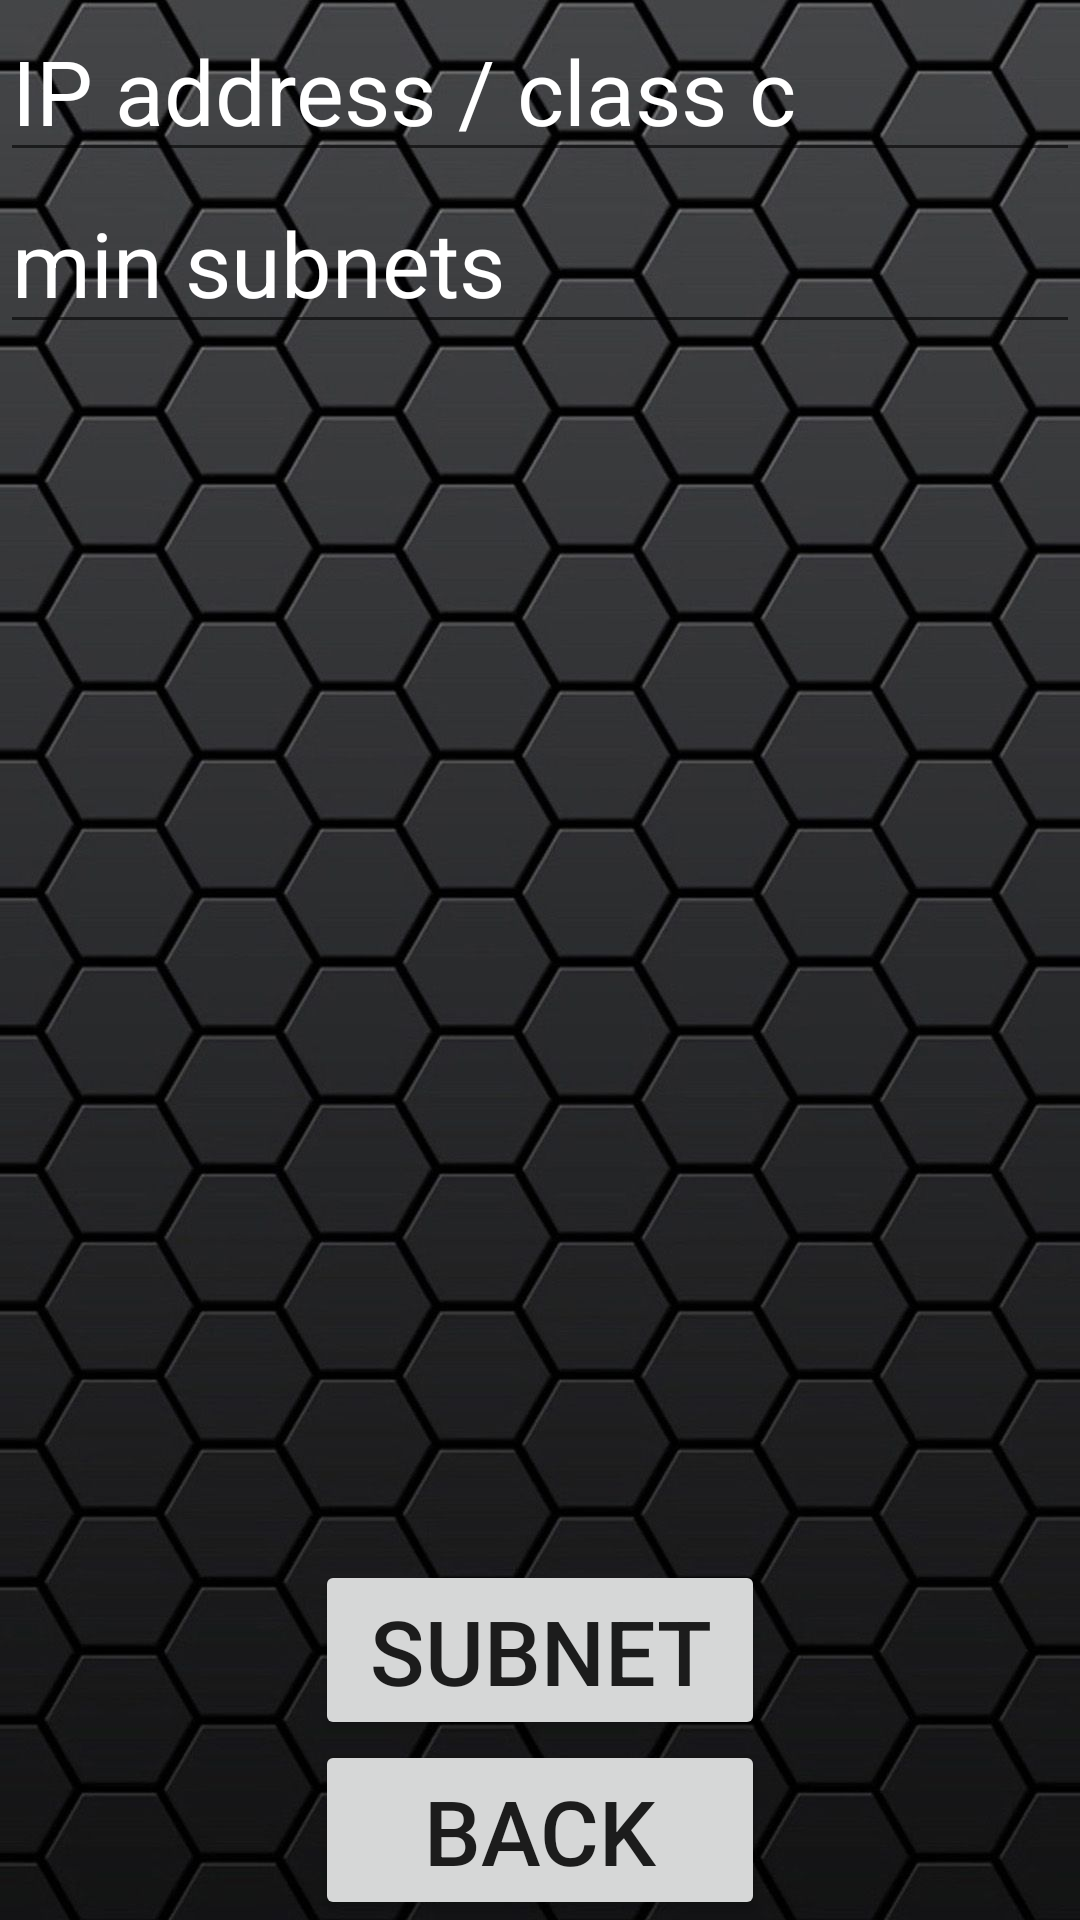

This screen was rendered from an Android layout file. Write that file and the resources it references.
<!-- AndroidManifest.xml: application theme Theme.Port_scanner -->
<!-- res/layout/activity_subnet.xml -->
<?xml version="1.0" encoding="utf-8"?>
<LinearLayout

    xmlns:android="http://schemas.android.com/apk/res/android"
    xmlns:app="http://schemas.android.com/apk/res-auto"
    xmlns:tools="http://schemas.android.com/tools"
    android:layout_width="match_parent"
    android:layout_height="match_parent"
    android:orientation="vertical"
    android:background="@drawable/carbon"
    tools:context=".Subnet_activity">
    <EditText
        android:layout_width="match_parent"
        android:layout_height="wrap_content"
        android:hint="IP address / class c"
        android:textColor="@color/white"
        android:textColorHint="@color/white"
        android:textSize="30dp"
        android:id="@+id/IP2"
        />

    <EditText
        android:layout_width="match_parent"
        android:layout_height="wrap_content"
        android:hint="min subnets"
        android:textSize="30dp"
        android:textColor="@color/white"
        android:textColorHint="@color/white"
        android:id="@+id/Min_subnets"
        />
    <ScrollView
        android:layout_width="match_parent"
        android:layout_height="0dp"
        android:layout_weight="1">

        <TextView
            android:layout_width="match_parent"
            android:layout_height="wrap_content"
            android:textSize="30dp"
            android:textColor="@color/white"
            android:id="@+id/tvSubnet" />

    </ScrollView>
    <Button
        android:layout_width="150dp"
        android:layout_height="60dp"
        android:text="subnet"
        android:textSize="30dp"
        android:layout_gravity="center"
        android:id="@+id/subnet2"
        />

    <Button
        android:layout_width="150dp"
        android:layout_height="60dp"
        android:text="back"
        android:textSize="30dp"
        android:layout_gravity="center"
        android:id="@+id/back3"
        />

</LinearLayout>
<!-- resources referenced by this layout -->
<resources>
  <!-- drawable carbon: jpg bitmap (drawable, 121153 bytes) -->
  <style name="Theme.Port_scanner" parent="Base.Theme.Port_scanner" />
  <style name="Base.Theme.Port_scanner" parent="Theme.AppCompat.DayNight.NoActionBar">
          
          
      </style>
  <!-- not gathered from this repository: default colours our renderer supplied (Android Studio template values) -->
  <color name="white">#FFFFFFFF</color>
</resources>
